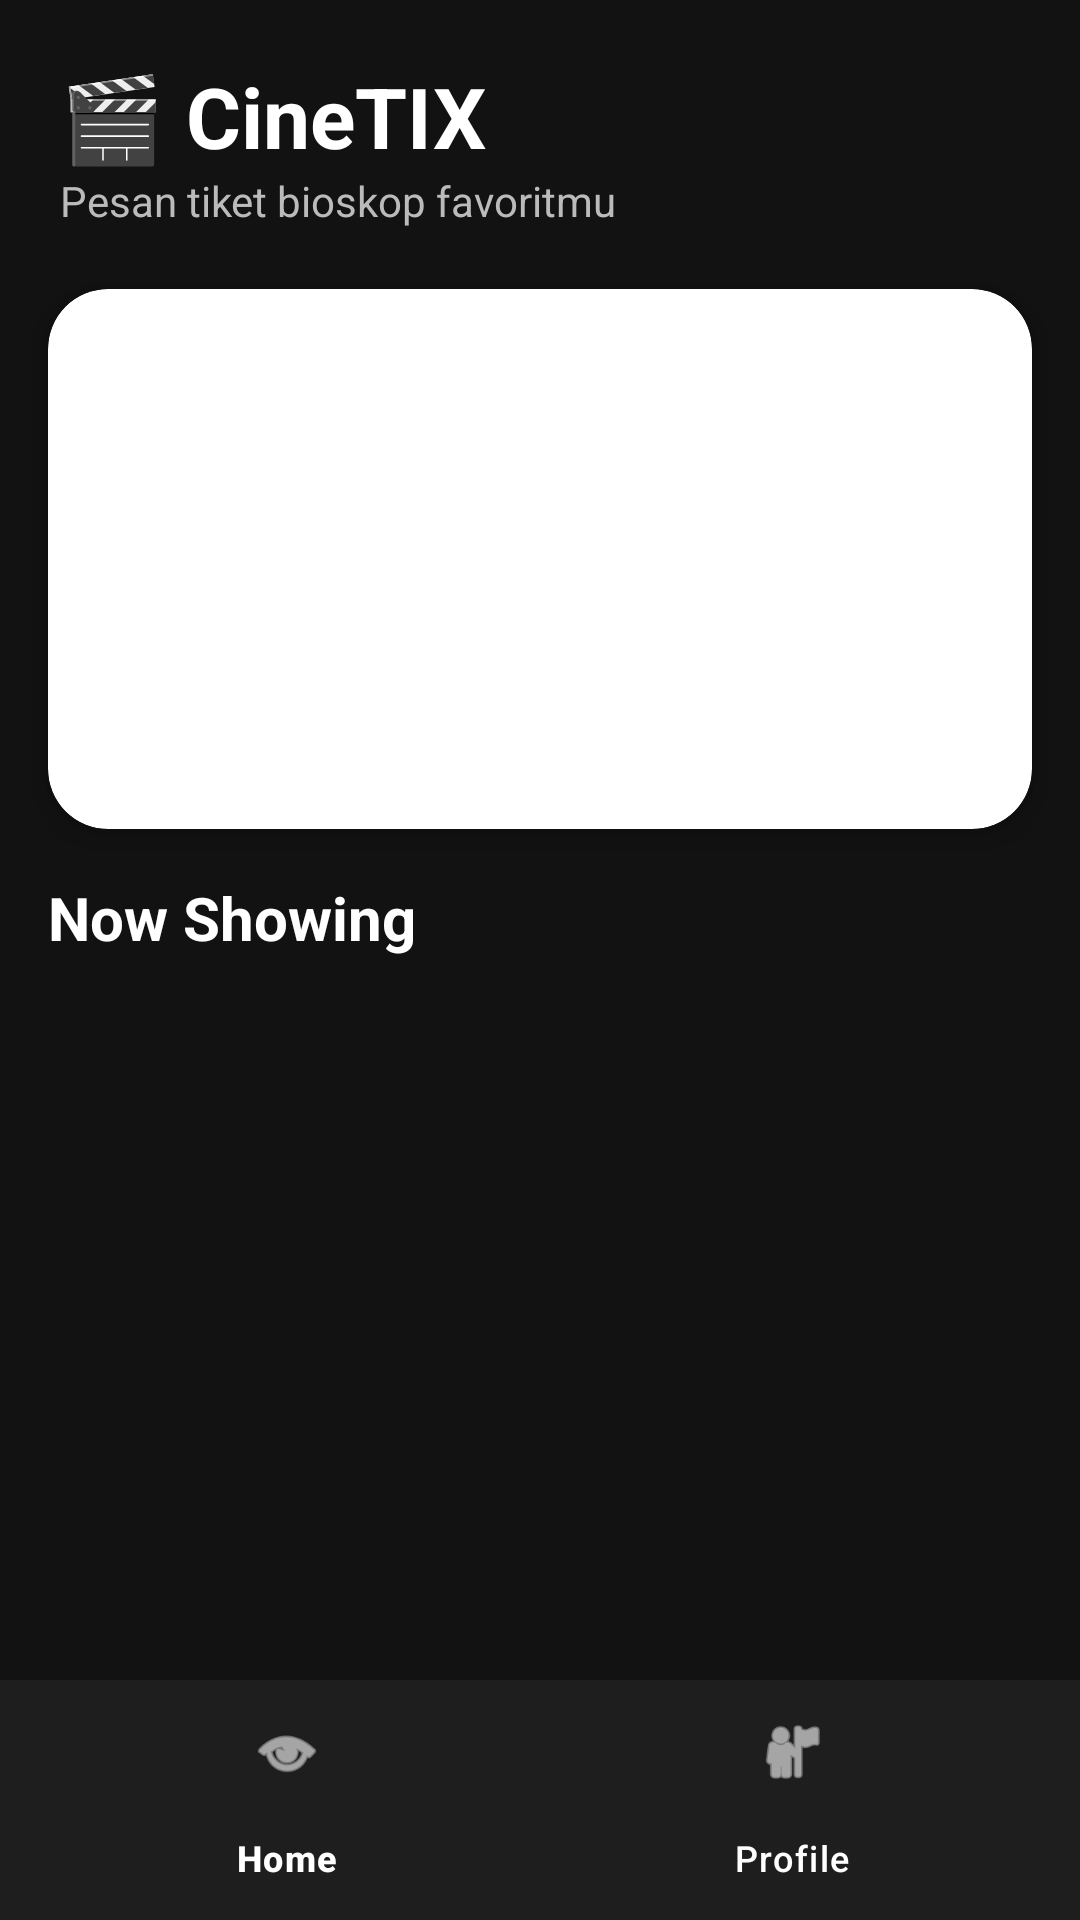

Here is an Android app screen rendered from its layout file. Give the layout XML and the strings, colors and styles it references.
<!-- AndroidManifest.xml: application theme Theme.PesanTiketBioskop -->
<!-- res/layout/activity_main.xml -->
<?xml version="1.0" encoding="utf-8"?>
<LinearLayout
    xmlns:android="http://schemas.android.com/apk/res/android"
    xmlns:app="http://schemas.android.com/apk/res-auto"
    xmlns:tools="http://schemas.android.com/tools"
    android:layout_width="match_parent"
    android:layout_height="match_parent"
    android:orientation="vertical"
    android:background="#121212"
    tools:context=".MainActivity">

    
    <LinearLayout
        android:layout_width="match_parent"
        android:layout_height="wrap_content"
        android:orientation="vertical"
        android:padding="20dp">

        <TextView
            android:id="@+id/txtLogo"
            android:layout_width="wrap_content"
            android:layout_height="wrap_content"
            android:text="🎬 CineTIX"
            android:textColor="#FFFFFF"
            android:textSize="28sp"
            android:textStyle="bold"/>

        <TextView
            android:layout_width="wrap_content"
            android:layout_height="wrap_content"
            android:text="Pesan tiket bioskop favoritmu"
            android:textColor="#BBBBBB"
            android:textSize="14sp"/>
    </LinearLayout>

    
    <androidx.cardview.widget.CardView
        android:layout_width="match_parent"
        android:layout_height="180dp"
        android:layout_marginStart="16dp"
        android:layout_marginEnd="16dp"
        android:layout_marginBottom="16dp"
        app:cardCornerRadius="20dp"
        app:cardElevation="6dp">

        <ImageView
            android:id="@+id/imgBanner"
            android:layout_width="match_parent"
            android:layout_height="match_parent"
            android:scaleType="centerCrop"
            android:src="@drawable/banner"/>
    </androidx.cardview.widget.CardView>

    
    <TextView
        android:layout_width="wrap_content"
        android:layout_height="wrap_content"
        android:text="Now Showing"
        android:textColor="#FFFFFF"
        android:textSize="20sp"
        android:textStyle="bold"
        android:paddingStart="16dp"
        android:paddingBottom="10dp"/>

    
    <FrameLayout
        android:id="@+id/frameLayout"
        android:layout_width="match_parent"
        android:layout_height="0dp"
        android:layout_weight="1"/>

    
    <com.google.android.material.bottomnavigation.BottomNavigationView
        android:id="@+id/bottomNavigation"
        android:layout_width="match_parent"
        android:layout_height="wrap_content"
        android:background="#1E1E1E"
        app:itemIconTint="#FFFFFF"
        app:itemTextColor="#FFFFFF"
        app:menu="@menu/bottom_menu"/>

</LinearLayout>
<!-- resources referenced by this layout -->
<resources>
  <style name="Theme.PesanTiketBioskop" parent="Base.Theme.PesanTiketBioskop" />
  <style name="Base.Theme.PesanTiketBioskop" parent="Theme.Material3.DayNight.NoActionBar">
          
          
      </style>
</resources>
